Photos from the image-classification dataset "diseases" in the GitHub repository RobertMercieca/Dissertation. Its 9 classes are: apple apple scab, apple cedar apple rust, apple healthy, grape black rot, grape esca black measles, grape healthy, potato early blight, potato late blight, potato healthy.

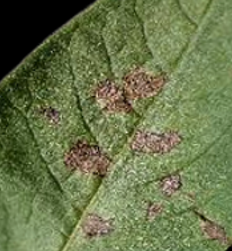
Label: potato early blight

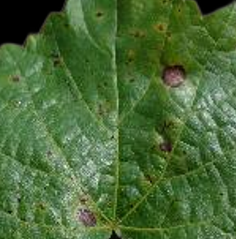
Label: grape black rot

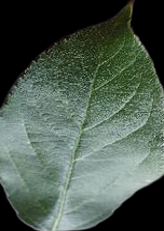
Label: apple healthy

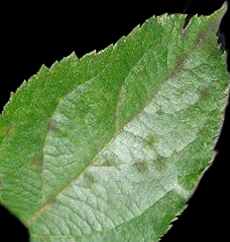
Label: apple apple scab

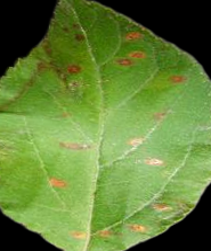
Label: apple cedar apple rust

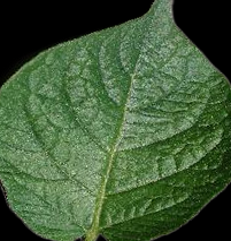
Label: potato healthy
